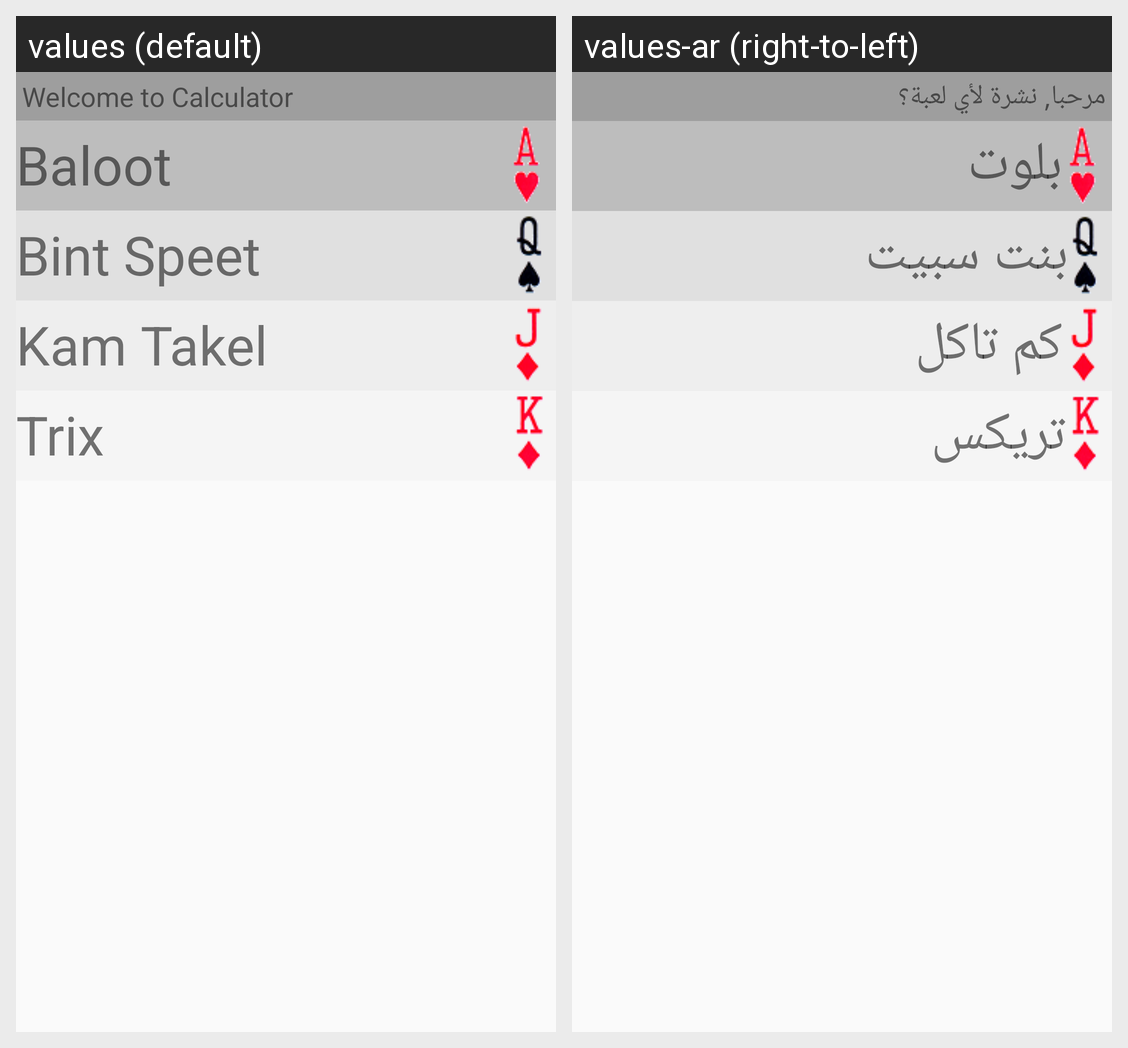

For this localized Android screen grid, give each drawn string resource with its value in every locale shown.
Android screen res/layout/activity_select_game.xml rendered under 2 locales, left to right: values (default), values-ar (right-to-left). Device: Nexus 5 (rendered at 1080×1920; each locale shown at half size, 540×960, under a caption strip naming it); theme AppTheme.
Strings drawn on this screen, with the default value and each locale's value (text and hints the layout hard-codes, and strings that could not be matched under every locale, appear in the picture but are not listed):

bint
  values: Bint Speet
  values-ar: بنت سبيت

trix
  values: Trix
  values-ar: تريكس

kamTakel
  values: Kam Takel
  values-ar: كم تاكل

baloot
  values: Baloot
  values-ar: بلوت

welcome_sentence
  values: Welcome to Calculator
  values-ar: مرحبا, نشرة لأي لعبة؟
